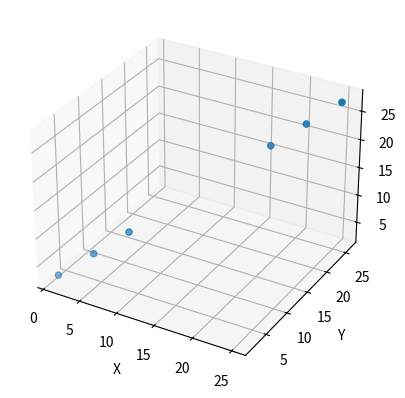

Python code for this plot:
import numpy as np
import matplotlib.pyplot as plt
from mpl_toolkits.mplot3d import Axes3D

# Creating a 3-dimensional array
arr = np.array([[[1, 2, 3],
                 [4, 5, 6],
                 [7, 8, 9]],
                [[1, 2, 3],
                 [4, 5, 6],
                 [7, 8, 9]],
                [[19, 20, 21],
                 [22, 23, 24],
                 [25, 26, 27]]])

# Extracting dimensions
#x, y, z = np.indices(arr.shape)
x = arr[:, :, 0]
y = arr[:, :, 1]
z = arr[:, :, 2]

# Creating a 3D plot
fig = plt.figure()
ax = fig.add_subplot(111, projection='3d')

# Plotting the 3D surface
ax.scatter(x, y, z)

# Adding labels
ax.set_xlabel('X')
ax.set_ylabel('Y')
ax.set_zlabel('Z')

# Display the plot
plt.show()
